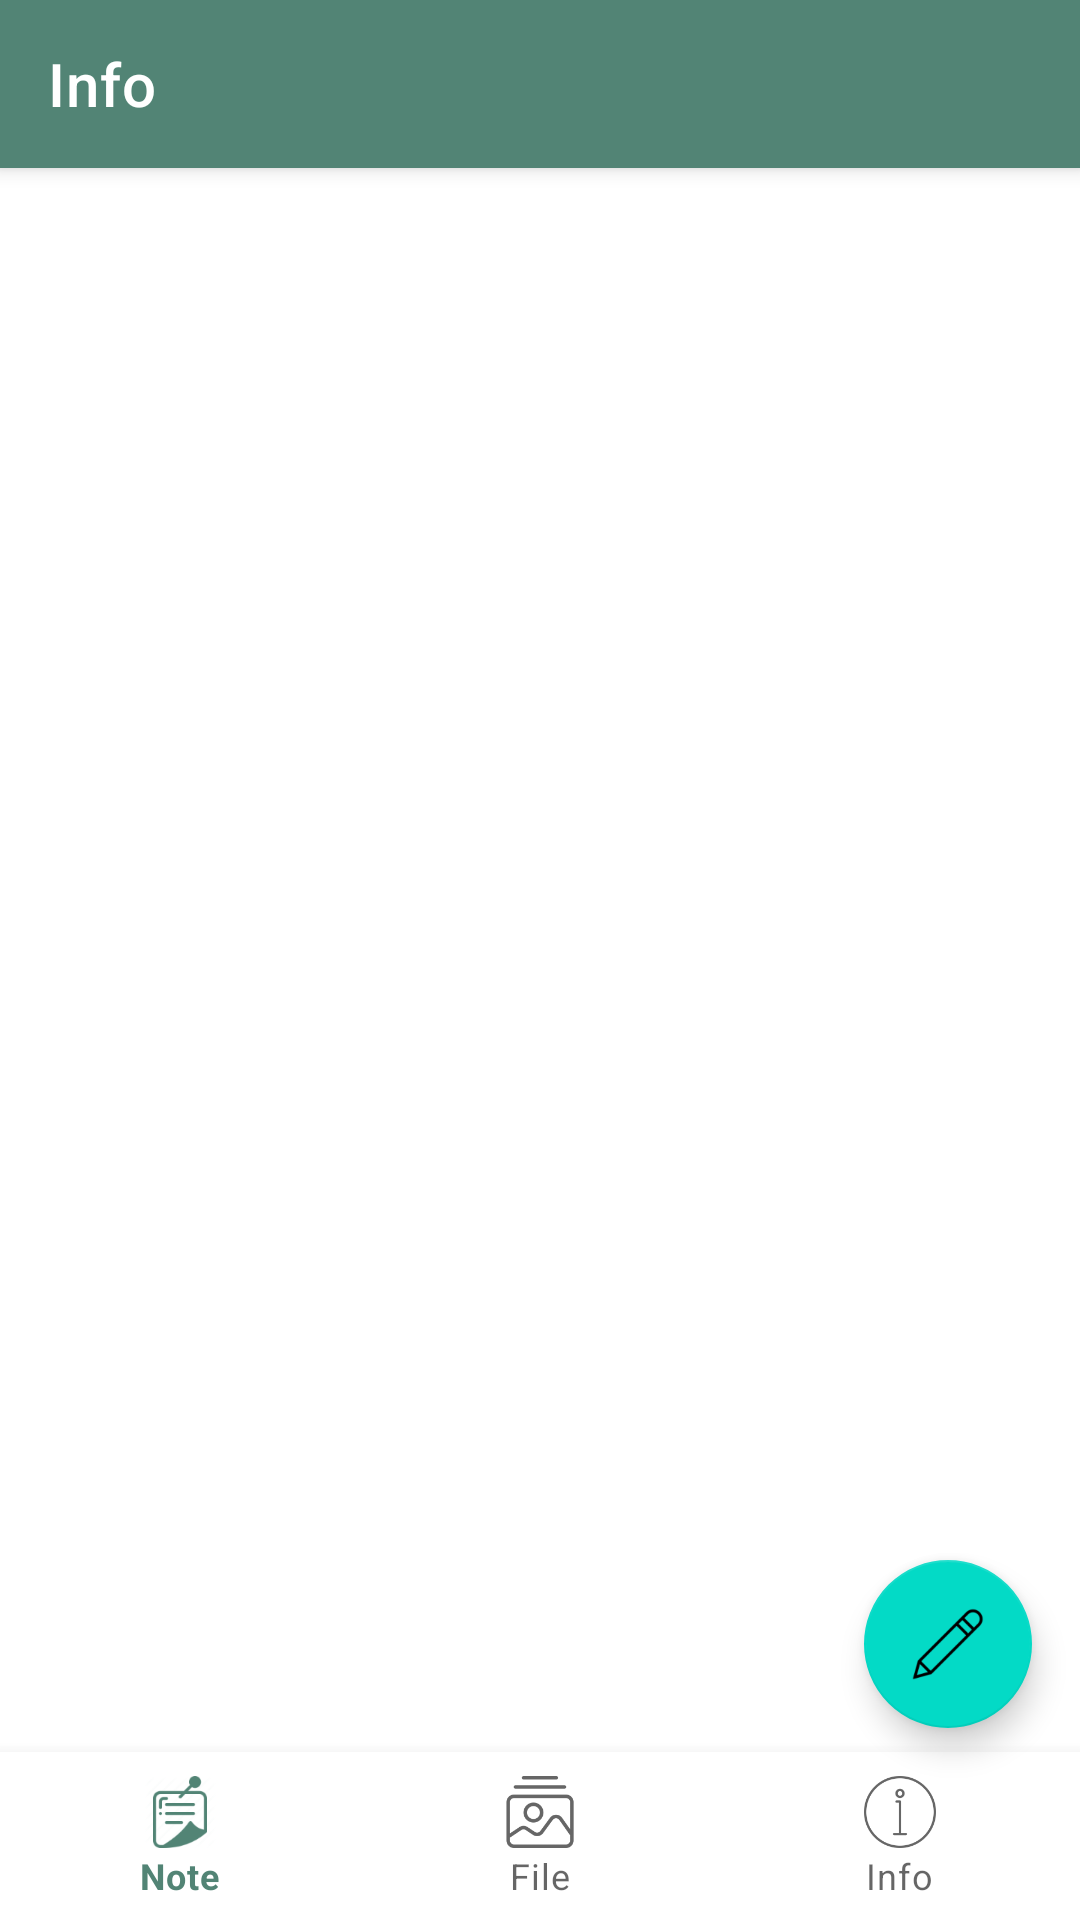

Write the Android layout XML for this screen, with the resource values it uses.
<!-- AndroidManifest.xml: application theme AppTheme -->
<!-- res/layout/activity_main.xml -->
<?xml version="1.0" encoding="utf-8"?>
<androidx.coordinatorlayout.widget.CoordinatorLayout
    xmlns:android="http://schemas.android.com/apk/res/android"
    xmlns:app="http://schemas.android.com/apk/res-auto"
    xmlns:tools="http://schemas.android.com/tools"
    android:layout_width="match_parent"
    android:layout_height="match_parent"
    tools:context=".activities.MainActivity">

    <com.google.android.material.appbar.AppBarLayout
        android:layout_width="match_parent"
        android:layout_height="wrap_content"
        android:theme="@style/ThemeOverlay.AppCompat.ActionBar">

        <com.google.android.material.appbar.MaterialToolbar
            android:id="@+id/toolbar"
            android:layout_width="match_parent"
            android:layout_height="wrap_content"
            app:title="@string/info"
            app:titleTextColor="@android:color/white" />
    </com.google.android.material.appbar.AppBarLayout>

    <FrameLayout
        android:id="@+id/frame_container"
        android:layout_width="match_parent"
        android:layout_height="match_parent"
        app:layout_behavior="@string/appbar_scrolling_view_behavior">

        <com.google.android.material.bottomnavigation.BottomNavigationView
            android:id="@+id/bottom_navigation_view"
            android:layout_width="match_parent"
            android:layout_height="wrap_content"
            android:layout_gravity="bottom"
            android:foreground="?attr/selectableItemBackground"
            app:itemBackground="@android:color/white"
            app:layout_scrollFlags="scroll"
            app:menu="@menu/bottom_navigation_view" />
    </FrameLayout>

    <com.google.android.material.floatingactionbutton.FloatingActionButton
        android:id="@+id/fab"
        android:layout_width="match_parent"
        android:layout_height="wrap_content"
        android:layout_gravity="end|bottom"
        android:layout_marginEnd="@dimen/floating_action_margin_right"
        android:layout_marginBottom="@dimen/floating_action_margin_bottom"
        android:background="?attr/colorSecondary"
        android:src="@drawable/ic_fab_note"
        android:visibility="visible"
        app:fabSize="normal"
        android:contentDescription="@string/app_name" />
</androidx.coordinatorlayout.widget.CoordinatorLayout>
<!-- resources referenced by this layout -->
<resources>
  <dimen name="floating_action_margin_bottom">64dp</dimen>
  <dimen name="floating_action_margin_right">16dp</dimen>
  <!-- drawable ic_fab_note: png bitmap (drawable-hdpi, 970 bytes) -->
  <string name="app_name">Note</string>
  <string name="info">Info</string>
  <style name="AppTheme" parent="Theme.MaterialComponents.DayNight.DarkActionBar">
          
          <item name="colorPrimary">@color/primaryColor</item>
          <item name="colorPrimaryDark">@color/primaryDarkColor</item>
          <item name="colorAccent">@color/secondaryColor</item>
      </style>
  <color name="primaryColor">#528475</color>
  <color name="primaryDarkColor">#255749</color>
  <color name="secondaryColor">#c2add8</color>
</resources>
